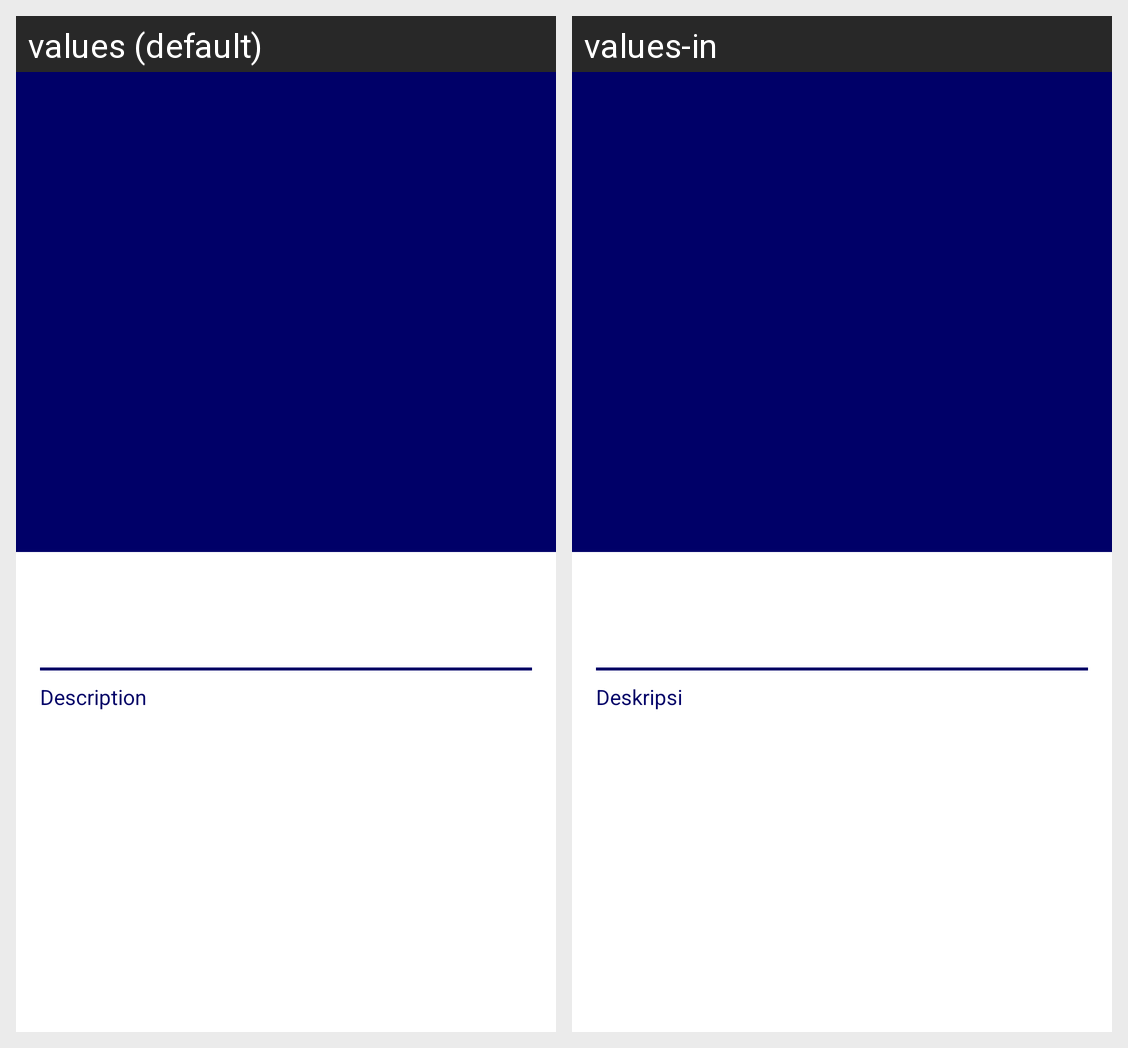

Strings drawn on this Android screen and how each of the app's shown locales translates them:
Android screen res/layout/activity_detail.xml rendered under 2 locales, left to right: values (default), values-in. Device: Nexus 5 (rendered at 1080×1920; each locale shown at half size, 540×960, under a caption strip naming it); theme Theme.StoryApp.
Strings drawn on this screen, with the default value and each locale's value (text and hints the layout hard-codes, and strings that could not be matched under every locale, appear in the picture but are not listed):

tv_description
  values: Description
  values-in: Deskripsi

description
  values: Description
  values-in: Deskripsi
